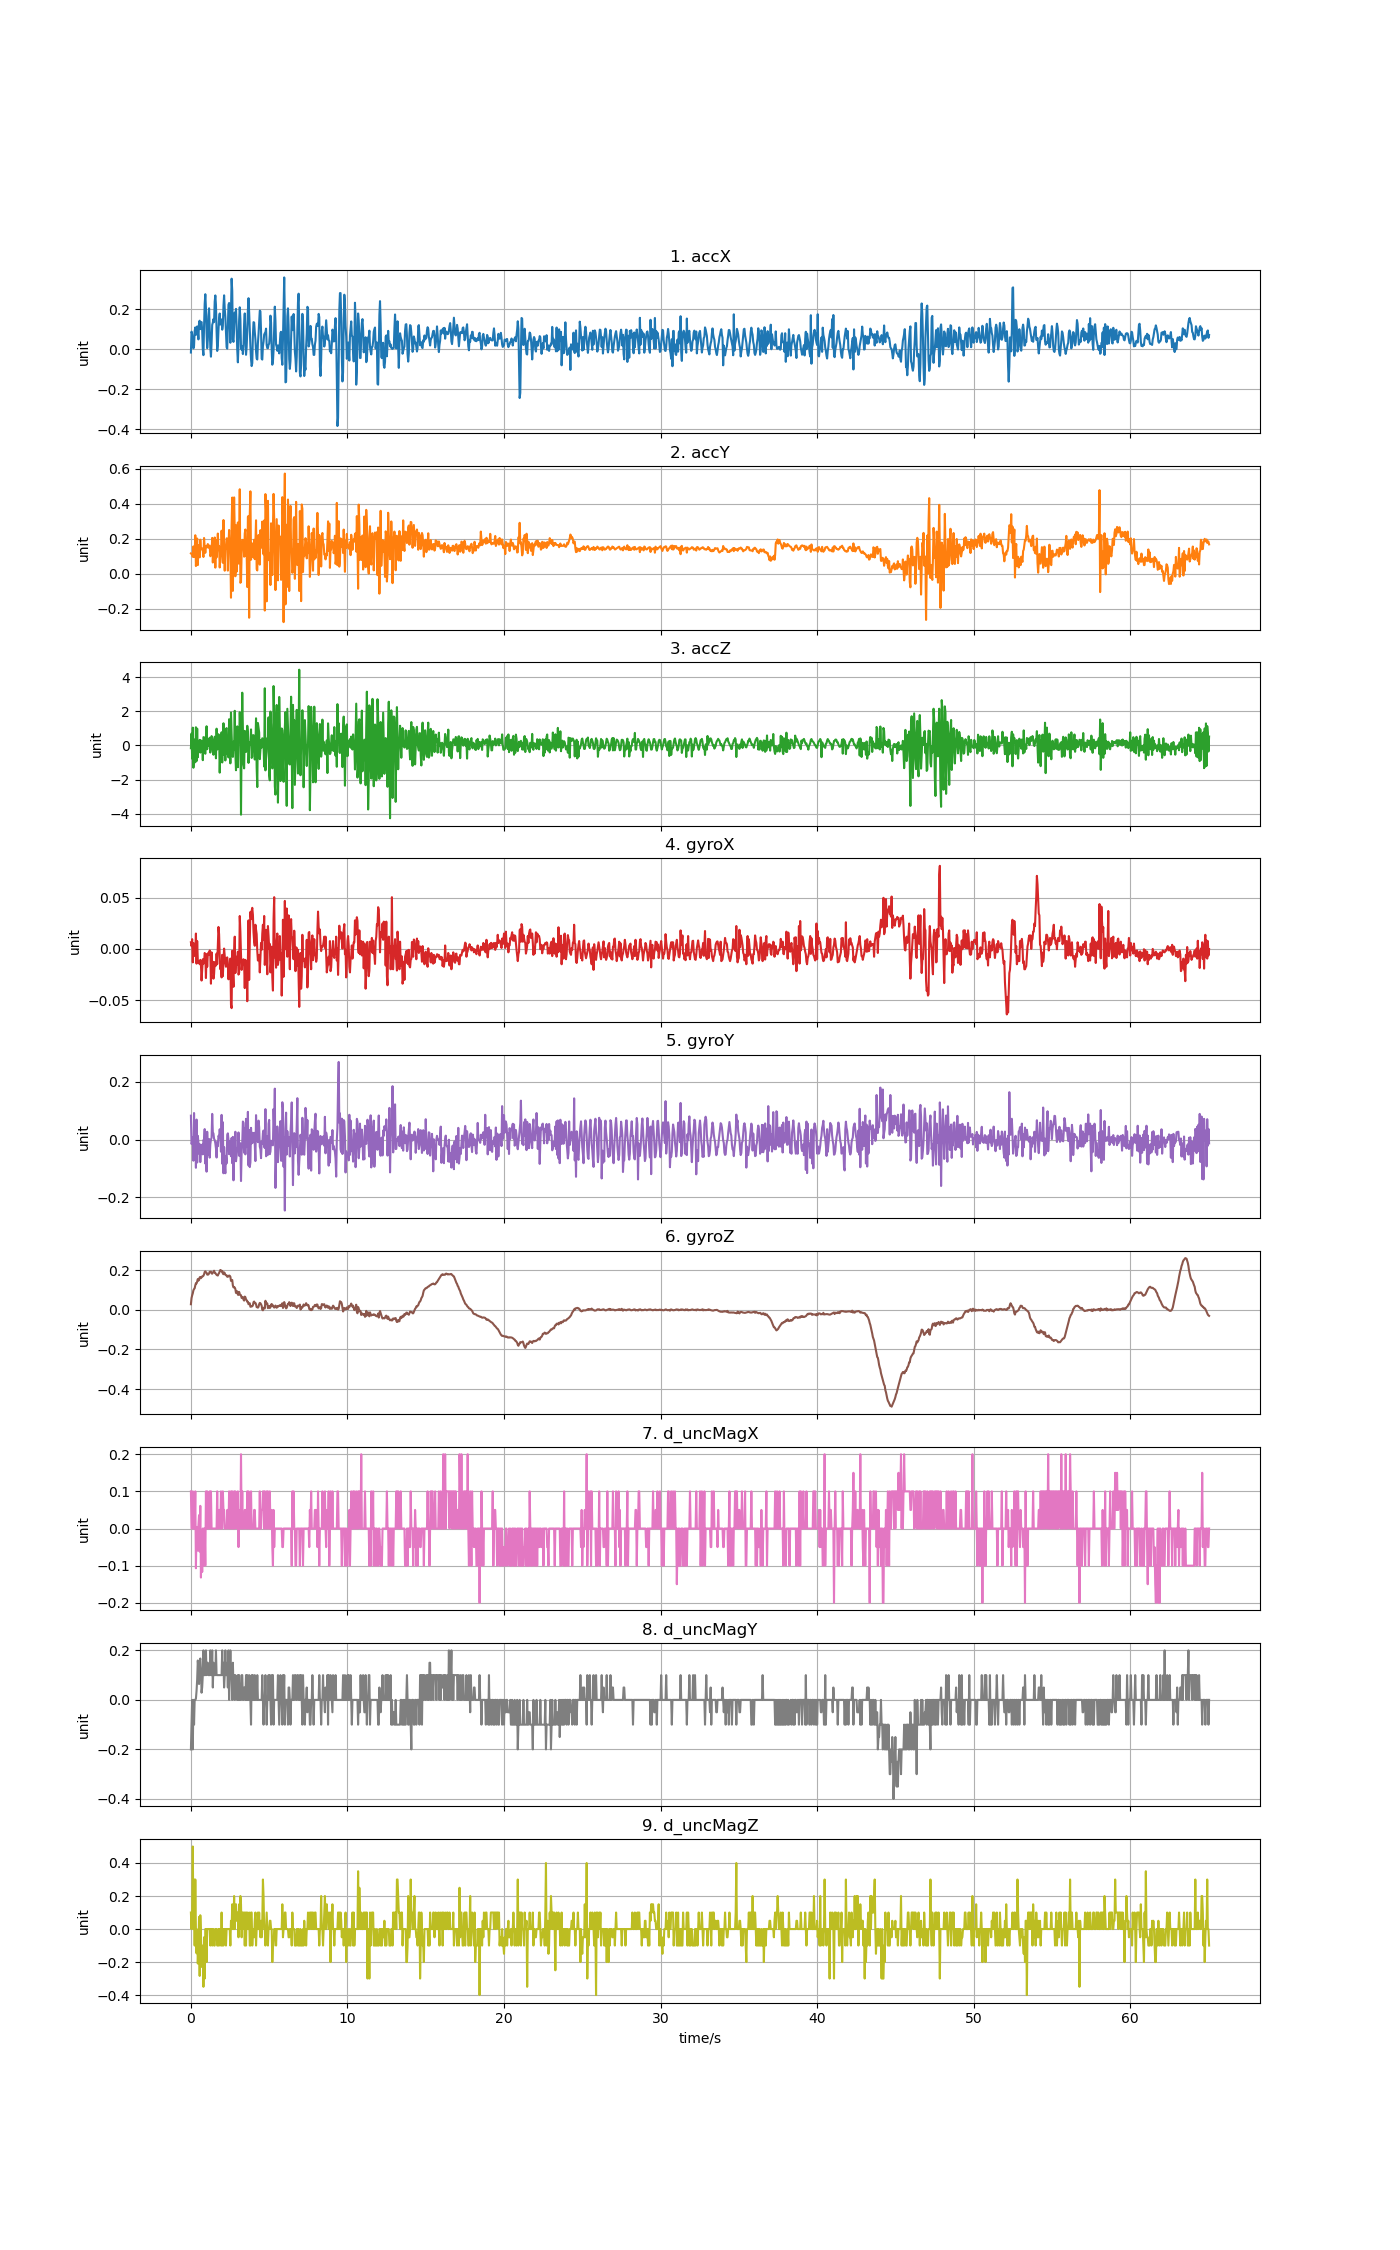

Data behind this chart, as committed beside it:
accX, accY, accZ, gyroX, gyroY, gyroZ, d_uncMagX, d_uncMagY, d_uncMagZ
-0.01676, 0.1152, -0.1595, 0.006506, 0.08289, 0.02829, 0.1, -0.2, 0.09999
0.08775, 0.1113, 0.6989, 0.002841, -0.01485, 0.05944, 0.0, -0.09999, 0.0
0.0759, 0.1098, -0.7772, 0.00956, -0.008131, 0.07288, 0.0, 0.0, 0.1
0.0431, 0.09565, 1.045, -0.01304, 0.007141, 0.08327, 0.1, -0.2, 0.5
0.00407, 0.155, -1.303, 0.005895, -0.07288, 0.09854, 0.0, 0.0, 0.0
0.01604, 0.09517, -0.1954, -0.006933, 0.09205, 0.1046, 0.0, -0.1, 0.3
0.09062, 0.1077, 0.3505, -0.002657, -0.06433, 0.1089, 0.0, 0.0, -0.1
0.1089, 0.2189, -0.9807, -0.002657, 0.0612, 0.1236, 0.1, 0.0, 0.3
0.07171, 0.04274, 1.068, 0.01506, -0.09732, 0.134, -0.107, 0.00501, -0.013
0.08056, 0.1123, -0.9136, -0.01426, 0.06945, 0.1334, 0.003998, 0.03599, -0.147
0.114, 0.2, 0.9898, 0.007727, -0.07899, 0.1425, -0.008999, 0.082, -0.003
0.08787, 0.0483, -0.6904, -0.0106, 0.01325, 0.1553, -0.0595, 0.159, -0.209
0.04896, 0.1624, 0.214, -0.01304, -0.009352, 0.1477, 0.0085, 0.126, -0.113
0.1337, 0.1556, 0.0237, -0.01182, -0.04845, 0.1505, 0.036, 0.06399, 0.0735
0.1428, 0.09254, 0.329, -0.01487, -0.01546, 0.1639, -0.062, 0.155, -0.284
0.1004, 0.1935, -0.4144, -0.0106, -0.07777, 0.1657, 0.061, 0.167, 0.08351
0.1324, 0.1379, 0.2954, -0.01487, -0.03501, 0.1596, -0.132, 0.126, -0.03
0.136, 0.1399, 0.2643, -0.03076, -0.04295, 0.1645, -0.023, 0.029, -0.2275
0.09505, 0.1435, 0.1859, -0.02098, -0.01729, 0.1688, -0.117, 0.051, -0.2305
-0.001197, 0.1294, -0.8598, -0.009988, -0.05089, 0.1688, 0.0, 0.1, -0.09999
-0.02999, 0.09457, 0.4894, -0.01426, -0.001106, 0.1721, -0.1, 0.2, -0.35
0.1142, 0.2031, 0.481, -0.01365, -0.005687, 0.1792, 0.0, 0.09999, -0.05
0.2271, 0.15, -0.3151, -0.003879, 0.03646, 0.1908, 0.0, 0.1, -0.3
0.2753, 0.1183, -0.4827, -0.005101, -0.08266, 0.1944, -0.1, 0.1, 0.0
0.2065, 0.1531, -0.05172, -0.02831, -0.02462, 0.1896, 0.1, 0.2, 0.0
0.08068, 0.1579, 1.126, -0.005101, -0.1108, 0.1871, 0.0, 0.09999, -0.2
0.005148, 0.15, -0.2181, -0.01732, 0.0273, 0.178, 0.1, 0.15, 0.0
0.04573, 0.1687, 0.3595, -0.005101, -0.03073, 0.1773, 0.0, 0.15, 0.0
0.1651, 0.1478, -0.02897, -0.003574, -0.05272, 0.1786, 0.0, 0.1, 0.0
0.2047, 0.1543, 0.01532, -0.005712, 0.002254, 0.1841, 0.0, 0.09999, 0.0
0.1026, 0.1602, 0.4547, -0.001436, -0.06219, 0.192, 0.1, 0.1, 0.0
0.007302, 0.09864, -0.4132, -0.003879, -0.01607, 0.1914, 0.0, 0.2, -0.09999
-0.03759, 0.1088, 0.2021, -0.03381, 0.0004215, 0.1926, 0.1, 0.1, 0.0
0.02945, 0.1215, 0.5516, -0.003268, 0.00653, 0.1841, 0.0, 0.09999, 0.0
0.1215, 0.2036, 0.4367, -0.01549, 0.089, 0.1822, 0.0, 0.2, -0.1
0.133, 0.06297, -0.2588, -0.01243, 0.02547, 0.1883, 0.0, 0.04999, 0.0
0.1508, 0.1454, -0.5413, -0.02892, 0.02119, 0.1908, 0.0, 0.15, 0.0
0.1353, 0.155, 0.2476, -0.02465, 0.002865, 0.1972, 0.0, 0.09999, -0.1
0.2386, 0.206, 0.5157, -0.01274, -0.001411, 0.1865, 0.0, 0.1, -0.09999
0.2692, 0.03364, 0.4355, -0.01671, -0.01241, 0.1859, 0.0, 0.1, 0.0
0.2217, 0.1914, -0.7514, -0.01579, -0.03012, 0.1804, 0.0, 0.2, 0.0
0.09086, 0.0923, 0.985, -0.00449, -0.06189, 0.1767, 0.0, 0.09999, 0.0
-0.008859, 0.1358, -0.2349, -0.01487, -0.00752, 0.1743, 0.1, 0.1, -0.1
0.01688, 0.2285, 0.3242, 0.003451, -0.02279, 0.1731, 0.0, 0.1, -0.09999
0.09469, 0.1414, 0.6594, 0.02147, 0.01325, 0.181, 0.0, 0.09999, 0.0
0.1548, 0.156, 0.5397, 0.01445, 0.009584, 0.1856, 0.05, 0.1, -0.1
0.1786, 0.0346, -1.59, -0.006933, 0.03585, 0.1932, 0.05, 0.09999, 0.0
0.1237, 0.09325, -0.1906, -0.01976, 0.01081, 0.2012, 0.0, 0.1, 0.0
0.1446, 0.1252, 0.3146, -0.0161, -0.04173, 0.1993, 0.1, 0.1, -0.1
0.149, 0.2449, 0.7743, -0.0277, 0.08564, 0.1935, 0.0, 0.09999, 0.1
0.09768, 0.156, -0.9938, -0.005712, -0.08327, 0.1963, 0.0, 0.2, -0.1
0.1183, 0.06147, 0.1811, -0.02648, 0.06029, 0.1828, 0.1, 0.1, 0.0
0.2169, 0.306, 1.302, -0.01121, -0.1163, 0.1798, 0.05, 0.15, -0.09999
0.2697, 0.1767, -0.5533, 0.0003971, -0.02585, 0.1889, 0.05, 0.04999, 0.0
0.2031, 0.01628, 0.4654, -0.006322, -0.08632, 0.1853, 0.0, 0.1, 0.0
0.1612, 0.1493, -0.8765, -0.01365, -0.1163, 0.1767, 0.0, 0.2, 0.0
0.08882, 0.1408, 0.9646, -0.01732, -0.05639, 0.1743, 0.0, 0.1, -0.1
0.009816, 0.2011, 1.018, -0.009377, -0.08205, 0.1743, 0.0, 0.09999, 0.0
0.002634, 0.1997, -0.5036, -0.008155, 0.01569, 0.167, 0.05, 0.15, 0.0
0.1161, 0.01664, -0.2456, -0.01365, 0.0218, 0.17, 0.05, 0.04999, 0.0
... 1,567 more rows
